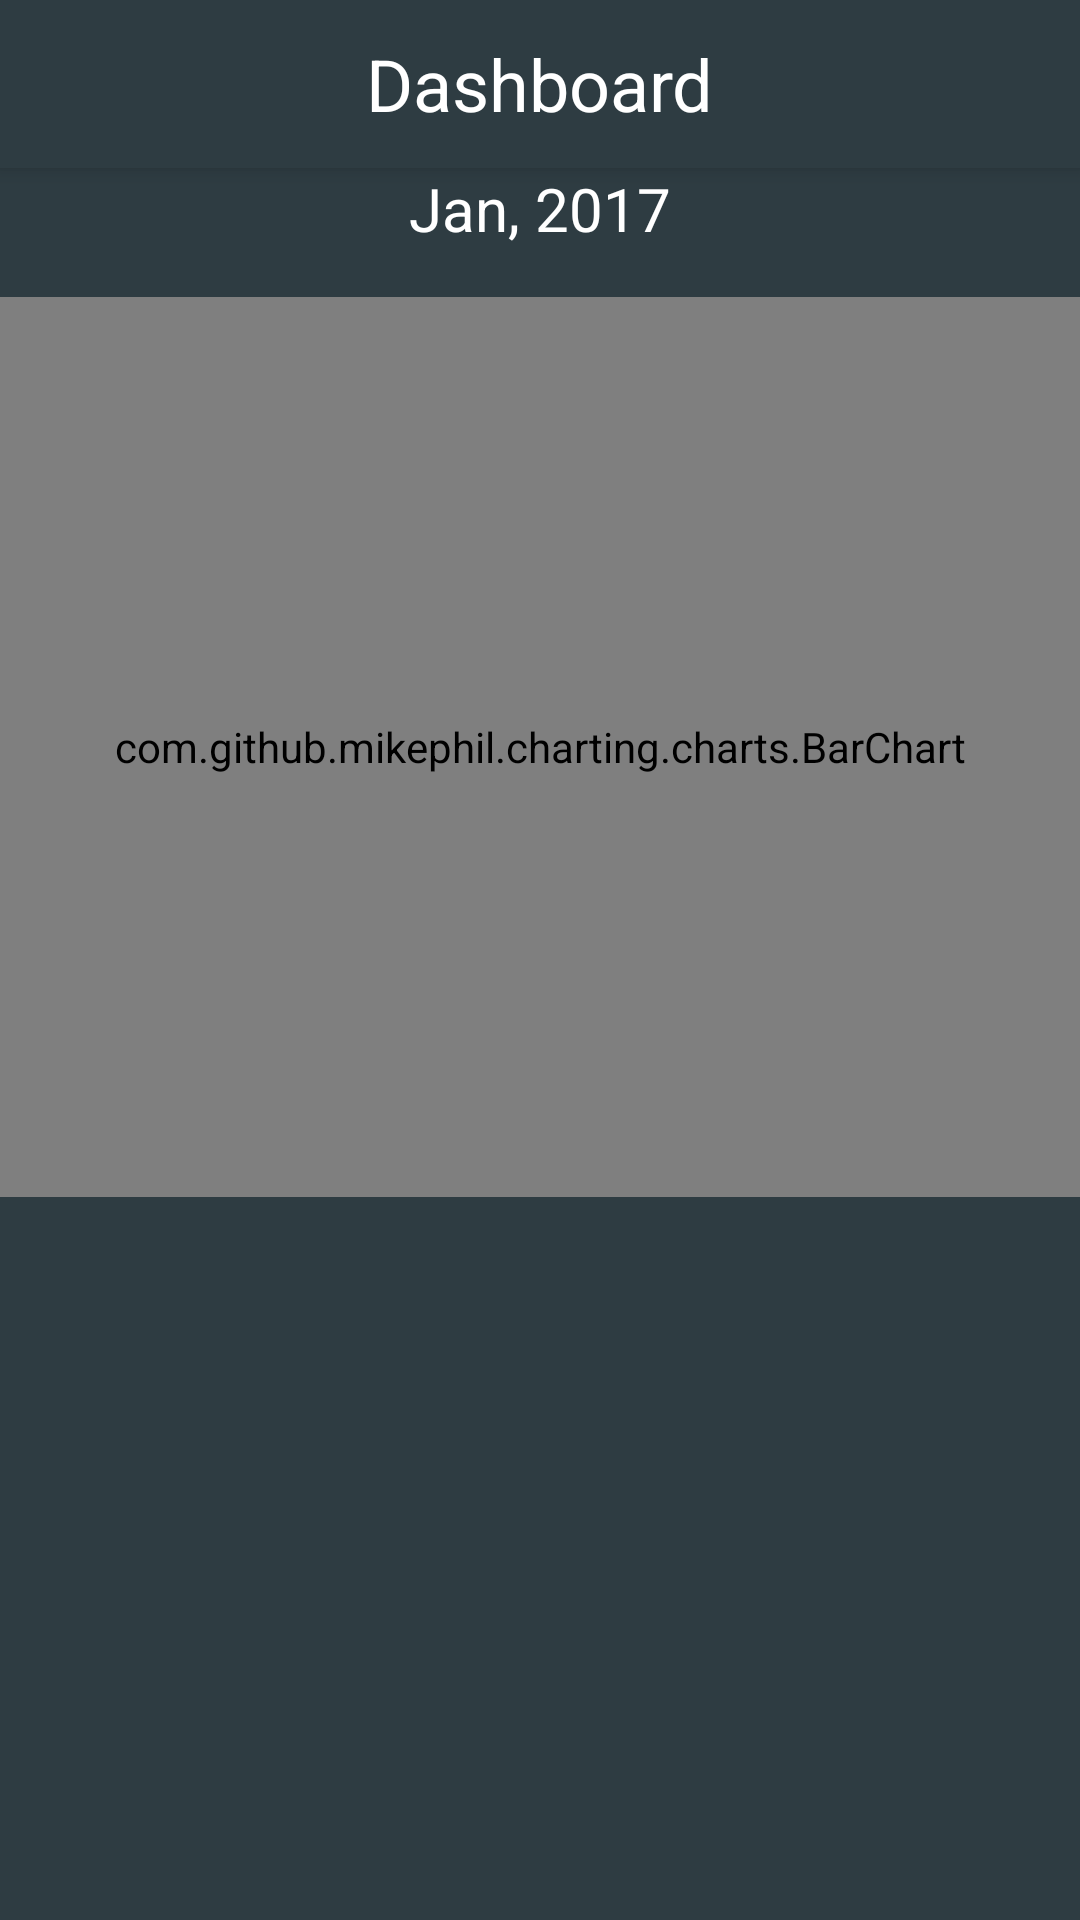

Android layout source for this screen:
<!-- AndroidManifest.xml: application theme AppTheme -->
<!-- res/layout/activity_piutang2.xml -->
<?xml version="1.0" encoding="utf-8"?>
<RelativeLayout xmlns:android="http://schemas.android.com/apk/res/android"
    xmlns:tools="http://schemas.android.com/tools"
    android:layout_width="match_parent"
    android:layout_height="match_parent"
    android:padding="0dp"
    android:background="#2E3C42"
    tools:context="id.co.wika.pcddashboard.Piutang2Activity">
    <include
        android:id="@+id/tool_bar"
        layout="@layout/tool_bar"></include>

    <LinearLayout
        android:orientation="vertical"
        android:layout_width="match_parent"
        android:layout_height="wrap_content"
        android:layout_marginTop="56dp">

        <TextView
            android:layout_width="fill_parent"
            android:layout_height="wrap_content"
            android:textAppearance="?android:attr/textAppearanceSmall"
            android:text="Jan, 2017"
            android:id="@+id/month_select_label"
            android:textColor="#ffffff"
            android:textSize="20dp"
            android:textAlignment="center"
            android:padding="0dp"
            android:gravity="center_horizontal" />

        <ScrollView
            android:layout_width="fill_parent"
            android:layout_height="fill_parent"
            android:id="@+id/dashboard_scroll_view"
            android:layout_centerVertical="true"
            android:layout_centerHorizontal="true"
            android:fillViewport="false"
            android:padding="0dp"
            android:scrollIndicators="none"
            android:scrollbars="none">

            <LinearLayout
                android:orientation="vertical"
                android:layout_width="match_parent"
                android:layout_height="match_parent"
                android:minHeight="1333dp"
                android:descendantFocusability="blocksDescendants">

                <LinearLayout
                    android:orientation="horizontal"
                    android:layout_width="match_parent"
                    android:layout_height="16dp"
                    android:id="@+id/dots"
                    android:paddingRight="11dp"
                    android:layout_gravity="right"
                    android:gravity="right">
                </LinearLayout>

                <com.github.mikephil.charting.charts.BarChart
                    android:id="@+id/piutang2_chart"
                    android:layout_width="match_parent"
                    android:layout_height="300dp" />

            </LinearLayout>
        </ScrollView>

    </LinearLayout>

</RelativeLayout>
<!-- res/layout/tool_bar.xml (included above) -->
<?xml version="1.0" encoding="utf-8"?>
<android.support.v7.widget.Toolbar
    xmlns:android="http://schemas.android.com/apk/res/android"
    android:layout_width="match_parent"
    android:layout_height="wrap_content"
    android:background="#2E3C42"
    android:elevation="4dp"
    android:orientation="horizontal">


    <TextView
        android:layout_width="wrap_content"
        android:layout_height="wrap_content"
        android:textAppearance="?android:attr/textAppearanceMedium"
        android:text="Dashboard"
        android:textColor="#fff"
        android:layout_gravity="center"
        android:id="@+id/tool_bar_title1"
        android:textSize="24sp" />
</android.support.v7.widget.Toolbar>
<!-- resources referenced by this layout -->
<resources>
  <style name="AppTheme" parent="Theme.AppCompat.Light.NoActionBar">
          
          <item name="colorPrimary">@color/colorPrimary</item>
          <item name="colorPrimaryDark">@color/colorPrimaryDark</item>
          <item name="colorAccent">@color/colorAccent</item>
          <item name="actionMenuTextColor">@color/white</item>
          <item name="android:actionMenuTextColor">@color/white</item>
      </style>
  <color name="colorPrimary">#00A6E2</color>
  <color name="colorPrimaryDark">#2E3C42</color>
  <color name="colorAccent">#FF4081</color>
  <color name="white">#FFF</color>
</resources>
